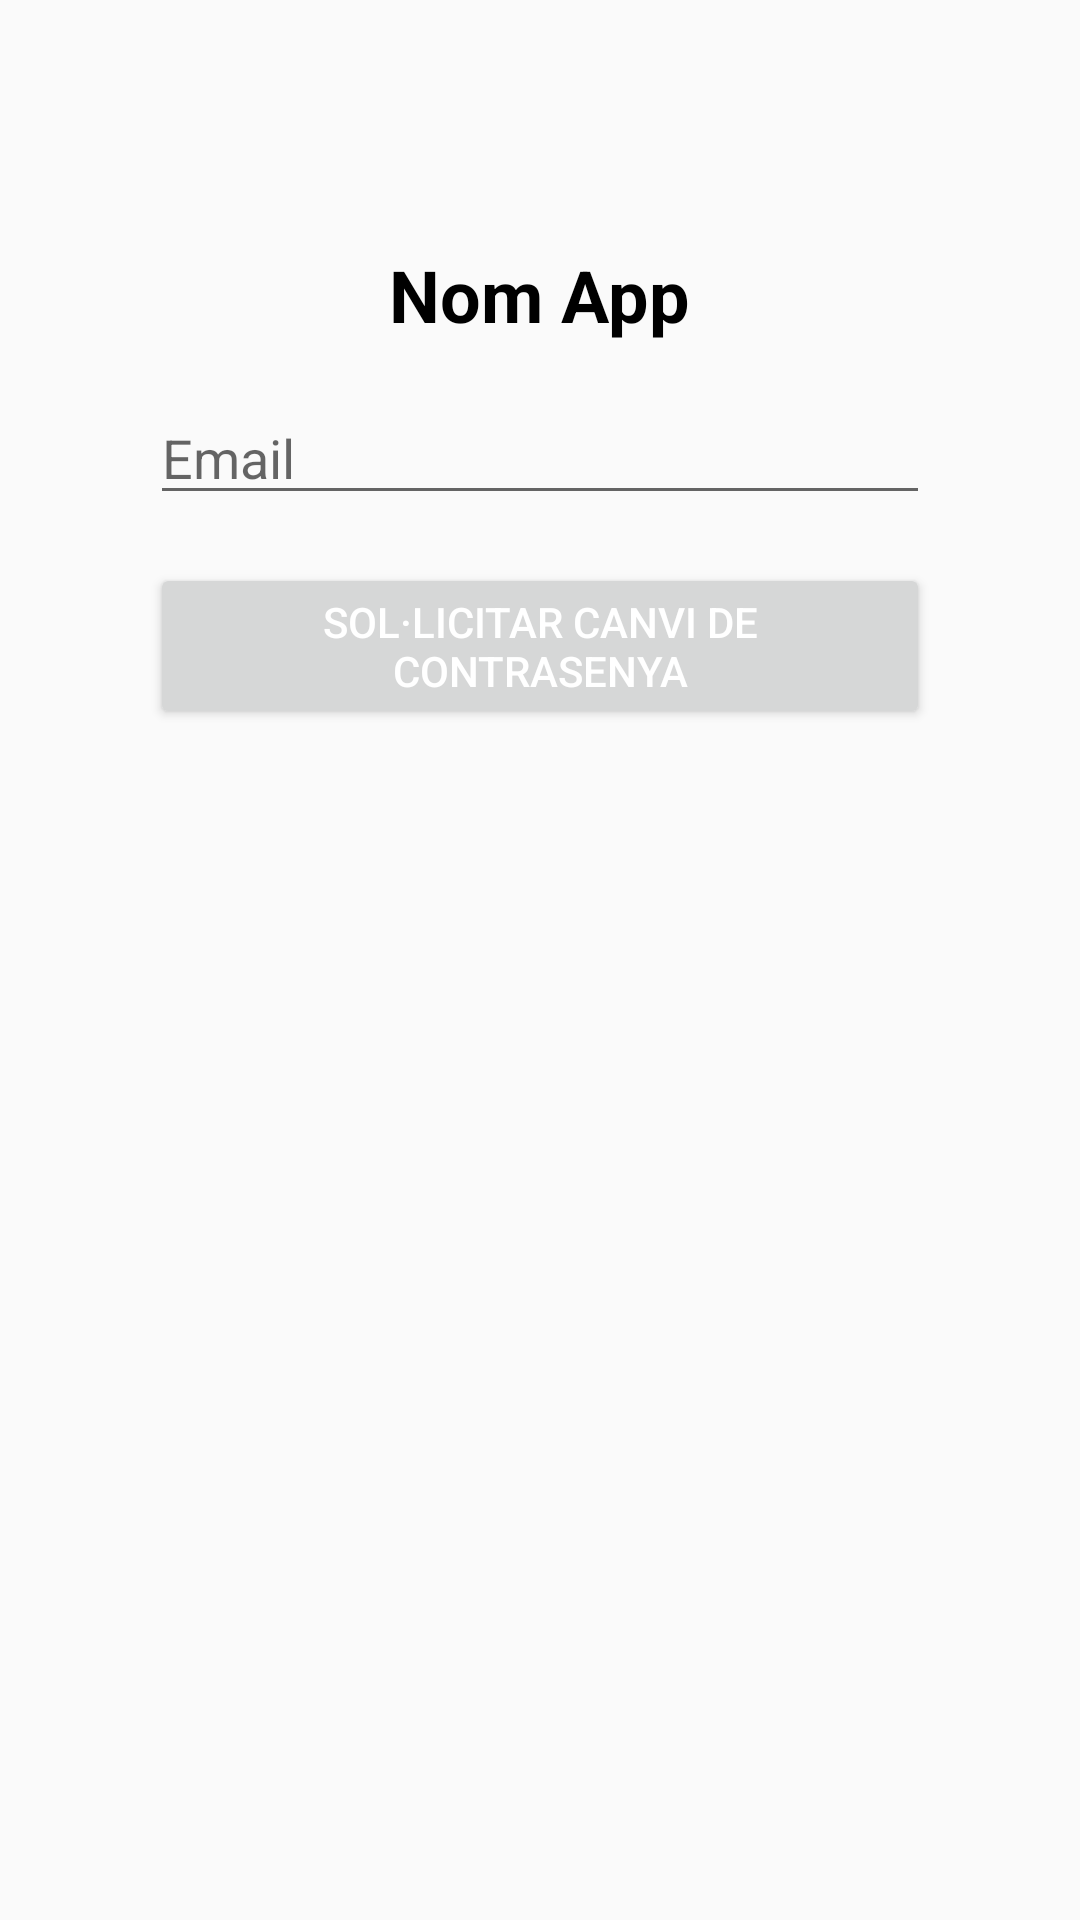

Layout XML and referenced resources for this Android screen:
<!-- AndroidManifest.xml: application theme AppTheme -->
<!-- res/layout/forgot_password.xml -->
<?xml version="1.0" encoding="utf-8"?>
<LinearLayout xmlns:android="http://schemas.android.com/apk/res/android"
    android:orientation="vertical"
    android:layout_width="match_parent"
    android:layout_height="match_parent"
    android:padding="50dp">

    <ImageView
        android:layout_width="wrap_content"
        android:layout_height="wrap_content"
        android:src="@drawable/icon"
        android:layout_gravity="center_horizontal"
        android:layout_marginBottom="16dp"
        android:scaleType="fitCenter"
        android:adjustViewBounds="true"
        android:maxWidth="200dp"
        android:maxHeight="200dp"/>

    <TextView
        android:layout_width="wrap_content"
        android:layout_height="wrap_content"
        android:text="Nom App"
        android:id="@+id/title_text_view"
        android:layout_gravity="center_horizontal"
        android:textSize="24sp"
        android:textStyle="bold"
        android:layout_marginTop="16dp"
        android:textColor="#000000"/>

    <EditText
        android:layout_width="match_parent"
        android:layout_marginTop="16dp"
        android:hint="Email"
        android:drawablePadding="8dp"
        android:layout_height="wrap_content"
        android:id="@+id/forgot_password_email"/>

    <Button
        android:layout_width="match_parent"
        android:layout_height="wrap_content"
        android:layout_marginTop="16dp"
        android:textColor="@android:color/white"
        android:text="@string/forgot_password_button"
        android:id="@+id/forgot_password_button"
        android:layout_gravity="left|center_vertical"/>

</LinearLayout>
<!-- resources referenced by this layout -->
<resources>
  <string name="forgot_password_button">Sol·licitar canvi de contrasenya</string>
  <style name="AppTheme" parent="AppTheme.Base" />
  <style name="AppTheme.Base" parent="Theme.AppCompat.DayNight.NoActionBar">
          <item name="colorPrimary">#003366</item> 
          <item name="colorPrimaryDark">#002244</item> 
          <item name="colorAccent">#3399ff</item> 
      </style>
</resources>
